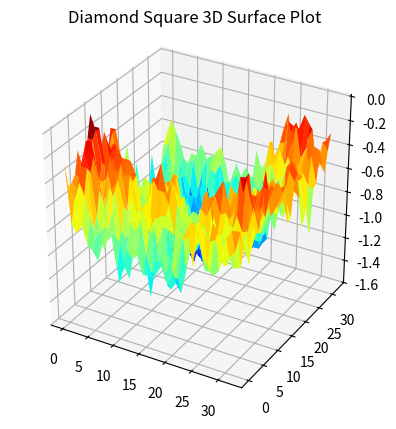

The script that saved this image:
"""
Diamond square algorithm for random terrain generation.
Python version 3.4.3
numpy version 1.11.2
matplotlib version 1.5.3
requires mpl_toolkits.mplot3d library for 3d plots.
"""
import numpy as np
import matplotlib.pyplot as plt
from matplotlib import cm
from mpl_toolkits.mplot3d import Axes3D
import random
import time


def f_avg(*args):
    """Takes in arbitray arguments and computes their average."""
    return float(sum(args)) / float(len(args))


def f_rnjesus(rand):
    """Returns uniformly distributed presudo-random value between +/- rand."""
    return random.uniform(-rand, rand)

def f_gauss_rnjesus(rand):
    return random.gauss(0, rand/2)


def f_seed_grid(grid_size, max_rnd):
    """Initialisation function. Creates and seeds 4 corners of grid."""
    height_map = np.zeros((grid_size, grid_size), dtype=float)
    height_map[0, 0] = f_rnjesus(max_rnd)
    height_map[0, grid_size - 1] = f_rnjesus(max_rnd)
    height_map[grid_size - 1, 0] = f_rnjesus(max_rnd)
    height_map[grid_size - 1, grid_size - 1] = f_rnjesus(max_rnd)
    return height_map


def f_plotting(height_map, max_index, plot_type):
    """Function plots either 2D or 3D heatmap."""
    timestr = time.strftime("%Y%m%d-%H%M%S")

    if plot_type == "3d":
        x_index = [i for i in range(0, max_index + 1)]
        y_index = [i for i in range(0, max_index + 1)]
        x_vals, y_vals = np.meshgrid(x_index, y_index)
        fig = plt.figure()
        p2 = fig.add_subplot(111, projection="3d")
        p2.set_title("Diamond Square 3D Surface Plot")
        p2.set_aspect("equal")
        p2.plot_surface(x_vals, y_vals, height_map, rstride=1, cstride=1, cmap=cm.jet)
        plt.savefig("3D_dS%s.png" % timestr, bbox_inches="tight")
        plt.show()
    else:
        fig = plt.figure()
        p3 = fig.add_subplot(111)
        p3.set_title("Diamond Square 2D Terrain Heatmap")
        p3.set_aspect("equal")
        plt.imshow(height_map, origin="lower", cmap=cm.jet)
        plt.savefig("2D_dS%s.png" % timestr, bbox_inches="tight")
        plt.show()


def f_square_step(height_map, grid_split, shape_length, lo_rnd):
    """Function computes square step (reference points form square)."""
    for i in range(grid_split):
        for j in range(grid_split):
            # REDEFINE STEP SIZE INCREMENTER & SHAPE INDICES.
            half_v_grid_size = shape_length // 2
            i_min = i * shape_length
            i_max = (i + 1) * shape_length
            j_min = j * shape_length
            j_max = (j + 1) * shape_length
            i_mid = i_min + half_v_grid_size
            j_mid = j_min + half_v_grid_size
            # ASSIGN REFERENCE POINTS & DO SQUARE STEP.
            north_west = height_map[i_min, j_min]
            north_east = height_map[i_min, j_max]
            south_west = height_map[i_max, j_min]
            south_east = height_map[i_max, j_max]
            height_map[i_mid, j_mid] = f_avg(north_west, north_east, \
            south_east, south_west) + f_rnjesus(lo_rnd)
    return height_map


def f_diamond_step(height_map, grid_split, shape_length, lo_rnd, max_index):
    """Function computes diamond step (reference points form diamond)."""
    for i in range(grid_split):
        for j in range(grid_split):
            # REDEFINE STEP SIZE INCREMENTER & SHAPE INDICES.
            half_v_grid_size = shape_length // 2
            i_min = i * shape_length
            i_max = (i + 1) * shape_length
            j_min = j * shape_length
            j_max = (j + 1) * shape_length
            i_mid = i_min + half_v_grid_size
            j_mid = j_min + half_v_grid_size
            center = height_map[i_mid, j_mid]
            north_west = height_map[i_min, j_min]
            north_east = height_map[i_min, j_max]
            south_west = height_map[i_max, j_min]
            south_east = height_map[i_max, j_max]
            # DO DIAMOND STEP.
            # Top Diamond - wraps if at edge.
            if i_min == 0:
                temp = max_index - half_v_grid_size
            else:
                temp = i_min - half_v_grid_size
            # If Top value exists then skip else compute.
            if height_map[i_min, j_mid] == 0:
                height_map[i_min, j_mid] = f_avg(center, north_west, \
                north_east, height_map[temp, j_mid]) + f_rnjesus(lo_rnd)

            # Left Diamond - wraps if at edge.
            if j_min == 0:
                temp = max_index - half_v_grid_size
            else:
                temp = j_min - half_v_grid_size
            # If Left value exists then skip else compute.
            if height_map[i_mid, j_min] == 0:
                height_map[i_mid, j_min] = f_avg(center, north_west, \
                south_west, height_map[i_mid, temp]) + f_rnjesus(lo_rnd)

            # Right Diamond - wraps if at edge.
            if j_max == max_index:
                temp = 0 + half_v_grid_size
            else:
                temp = j_max + half_v_grid_size
            height_map[i_mid, j_max] = f_avg(center, north_east, south_east, \
            height_map[i_mid, temp]) + f_rnjesus(lo_rnd)

            # Bottom Diamond - wraps at edge.
            if i_max == max_index:
                temp = 0 + half_v_grid_size
            else:
                temp = i_max + half_v_grid_size
            height_map[i_max, j_mid] = f_avg(center, south_west, south_east, \
            height_map[temp, j_mid]) + f_rnjesus(lo_rnd)
    return height_map


def f_dsmain(height_map, steps, max_index):
    """Main looping function.  Calls methods in proper step."""
    # Set iterators
    shape_length = len(height_map) - 1
    grid_split = 1  # Number of shapes is this number squared.
    for level in range(steps):
        lo_rnd = max_rnd / (level + 1)
        f_square_step(height_map, grid_split, shape_length, lo_rnd)
        f_diamond_step(height_map, grid_split, shape_length, lo_rnd, max_index)
        # Increment iterators for next loop. Use floor divide to force int.
        shape_length //= 2
        grid_split *= 2
    return height_map


# Starts here. Recommend 3 up to 8 for 2d and 3 - 5 for 3d.
ds_steps = 5  # Number of levels. Max index = (2^ds_steps)+1.
max_rnd = 1.0  # Min & Max random value.
plot_type = "3d"  # "3d" for 3d
max_index = 2 ** ds_steps
seeded_map = f_seed_grid(2**ds_steps + 1, max_rnd)
Final_height_map = f_dsmain(seeded_map, ds_steps, max_index) # Calculations.
f_plotting(Final_height_map, max_index, plot_type)  # Plotting
